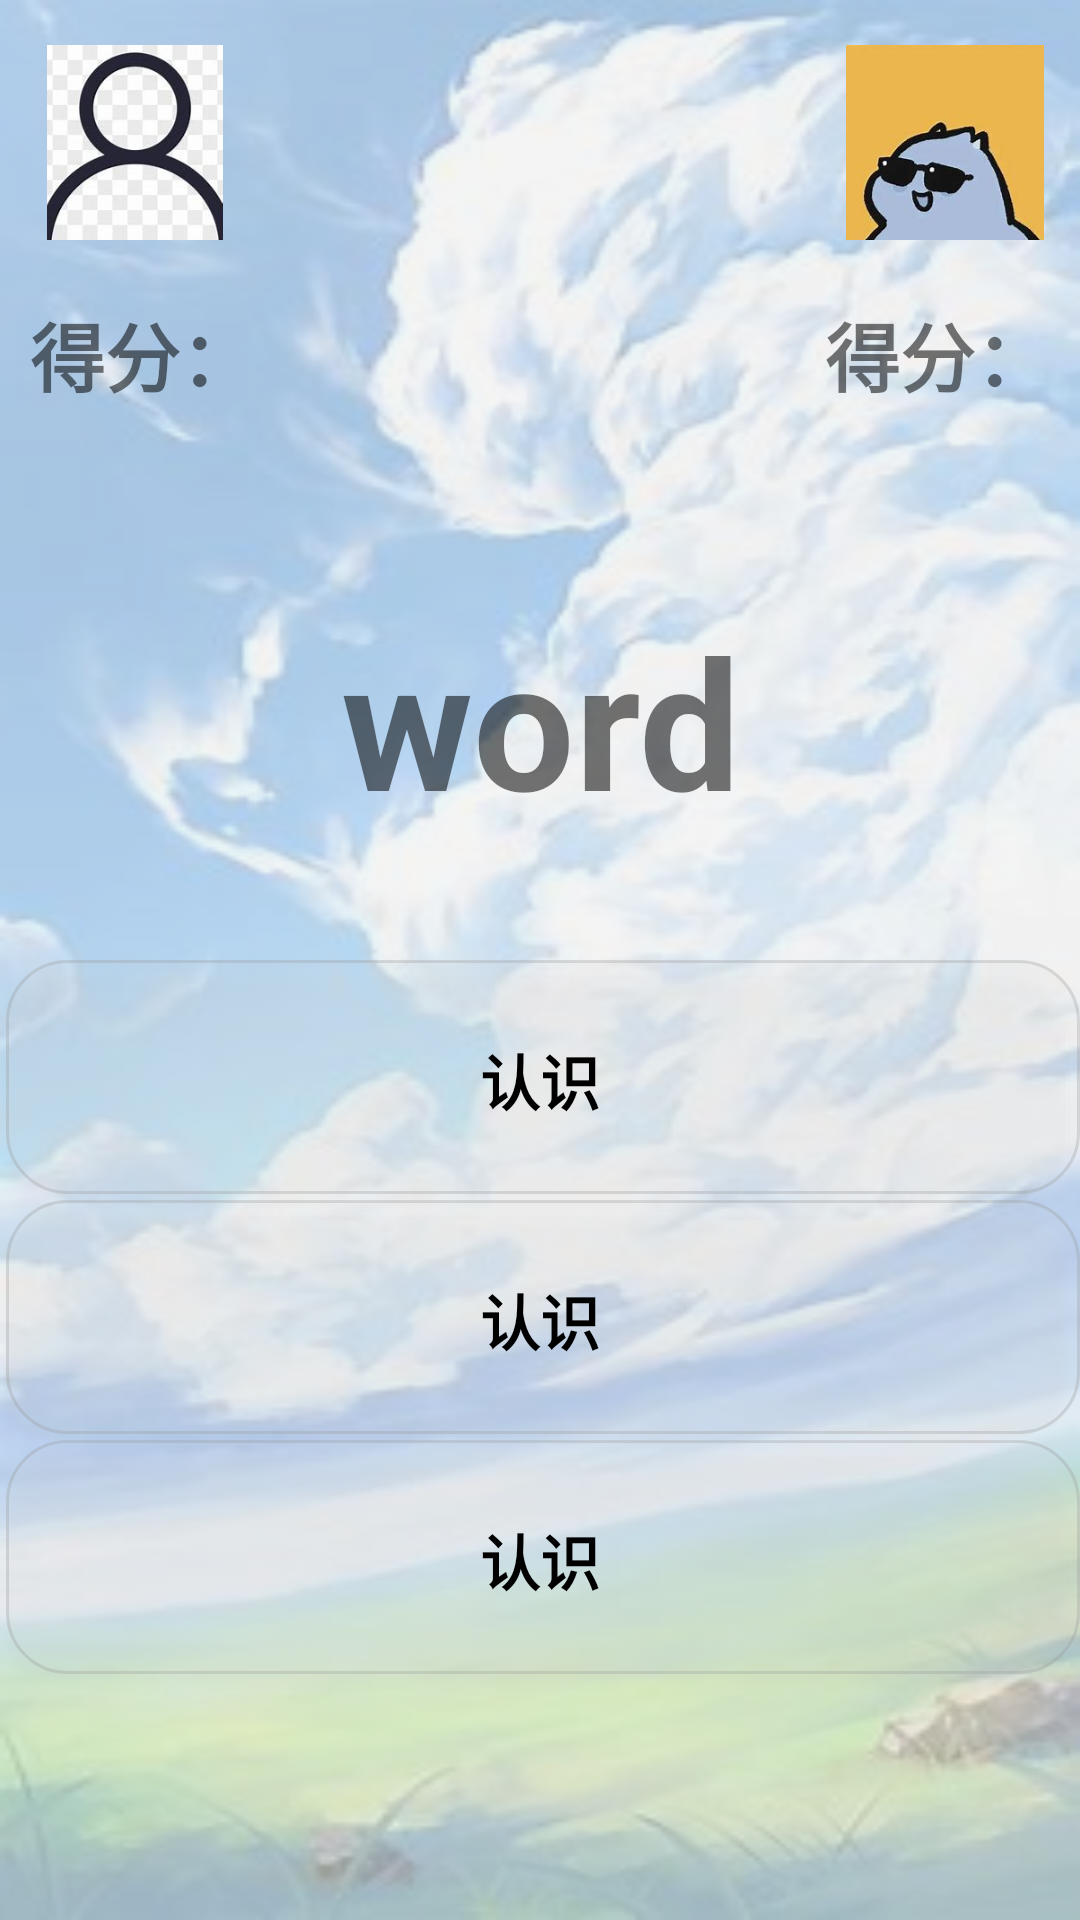

Android layout source for this screen:
<!-- AndroidManifest.xml: application theme Theme.ReciteWord -->
<!-- res/layout/activity_load.xml -->
<?xml version="1.0" encoding="utf-8"?>
<RelativeLayout xmlns:android="http://schemas.android.com/apk/res/android"
    android:layout_width="match_parent"
    android:layout_height="match_parent"
    android:background="@drawable/background_main">

    <LinearLayout
        android:layout_width="match_parent"
        android:layout_height="match_parent"
        android:layout_centerInParent="true"
        android:orientation="vertical"
        android:background="#a0f0f0f0">
        <LinearLayout
            android:layout_width="match_parent"
            android:layout_height="match_parent"
            android:layout_weight="1"
            android:orientation="horizontal">
            <LinearLayout
                android:layout_width="match_parent"
                android:layout_height="match_parent"
                android:layout_weight="1"
                android:orientation="vertical">
                <LinearLayout
                    android:layout_width="match_parent"
                    android:layout_height="match_parent"
                    android:layout_weight="1"
                    android:orientation="horizontal">
                    <LinearLayout
                        android:layout_width="match_parent"
                        android:layout_height="match_parent"
                        android:layout_weight="1"
                        android:orientation="horizontal">

                        <ImageView
                            android:layout_width="match_parent"
                            android:layout_height="match_parent"
                            android:layout_marginTop="10dp"
                            android:layout_gravity="center"
                            android:src="@drawable/icon_face1" />

                    </LinearLayout>
                    <LinearLayout
                        android:layout_width="match_parent"
                        android:layout_height="match_parent"
                        android:layout_weight="1"
                        android:orientation="horizontal">
                    </LinearLayout>
                </LinearLayout>
                <LinearLayout
                    android:layout_width="match_parent"
                    android:layout_height="match_parent"
                    android:layout_weight="1"
                    android:orientation="vertical">
                    <TextView
                        android:id="@+id/user1Score"
                        android:layout_marginTop="20dp"
                        android:layout_marginLeft="10dp"
                        android:layout_width="match_parent"
                        android:layout_height="match_parent"
                        android:layout_weight="1"
                        android:text="得分："
                        android:textSize="25dp"
                        android:textStyle="bold"
                        android:gravity="left"
                        android:layout_centerHorizontal="true"/>
                </LinearLayout>
            </LinearLayout>
            <LinearLayout
                android:layout_width="match_parent"
                android:layout_height="match_parent"
                android:layout_weight="1"
                android:orientation="vertical">
                <LinearLayout
                    android:layout_width="match_parent"
                    android:layout_height="match_parent"
                    android:layout_weight="1"
                    android:orientation="horizontal">
                    <LinearLayout
                        android:layout_width="match_parent"
                        android:layout_height="match_parent"
                        android:layout_weight="1"
                        android:orientation="horizontal">

                    </LinearLayout>
                    <LinearLayout
                        android:layout_width="match_parent"
                        android:layout_height="match_parent"
                        android:layout_weight="1"
                        android:orientation="horizontal">
                        <ImageView
                            android:layout_width="match_parent"
                            android:layout_height="match_parent"
                            android:layout_marginTop="10dp"
                            android:layout_gravity="center"
                            android:src="@drawable/icon_face2" />
                    </LinearLayout>
                </LinearLayout>
                <LinearLayout
                    android:layout_width="match_parent"
                    android:layout_height="match_parent"
                    android:layout_weight="1"
                    android:orientation="vertical">
                    <TextView
                        android:id="@+id/user2Score"
                        android:layout_marginTop="20dp"
                        android:layout_marginRight="10dp"
                        android:layout_width="match_parent"
                        android:layout_height="match_parent"
                        android:layout_weight="1"
                        android:text="得分："
                        android:textSize="25dp"
                        android:textStyle="bold"
                        android:gravity="right"
                        android:layout_centerHorizontal="true"/>
                </LinearLayout>
            </LinearLayout>
        </LinearLayout>
        <LinearLayout
            android:layout_width="match_parent"
            android:layout_height="match_parent"
            android:layout_weight="1"
            android:orientation="vertical">
            <TextView
                android:id="@+id/wordFightText"
                android:layout_width="match_parent"
                android:layout_height="match_parent"
                android:layout_weight="1"
                android:text="word"
                android:textSize="60dp"
                android:textStyle="bold"
                android:gravity="center_vertical|center_horizontal"
                android:layout_centerHorizontal="true"/>

        </LinearLayout>
        <LinearLayout
            android:layout_width="match_parent"
            android:layout_height="match_parent"
            android:layout_weight="1"
            android:orientation="vertical">
            <Button
                android:id="@+id/choose1Button"
                android:layout_width="match_parent"
                android:layout_height="match_parent"
                android:layout_weight="1"
                android:text="认识"
                android:textColor="#ff000000"
                android:textSize="20dp"
                android:textStyle="bold"
                android:background="@drawable/blur_button"/>
            <Button
                android:id="@+id/choose2Button"
                android:layout_width="match_parent"
                android:layout_height="match_parent"
                android:layout_weight="1"
                android:text="认识"
                android:textColor="#ff000000"
                android:textSize="20dp"
                android:textStyle="bold"
                android:background="@drawable/blur_button"/>

        </LinearLayout>
        <LinearLayout
            android:layout_width="match_parent"
            android:layout_height="match_parent"
            android:layout_weight="1"
            android:orientation="vertical">
            <Button
                android:id="@+id/choose3Button"
                android:layout_width="match_parent"
                android:layout_height="match_parent"
                android:layout_weight="1"
                android:text="认识"
                android:textColor="#ff000000"
                android:textSize="20dp"
                android:textStyle="bold"
                android:background="@drawable/blur_button"/>
            <LinearLayout
                android:layout_width="match_parent"
                android:layout_height="match_parent"
                android:layout_weight="1"
                android:orientation="vertical"/>

        </LinearLayout>

    </LinearLayout>

</RelativeLayout>
<!-- resources referenced by this layout -->
<resources>
  <!-- drawable background_main: jpg bitmap (drawable, 18007 bytes) -->
  <!-- drawable blur_button (drawable) -->
  <?xml version="1.0" encoding="utf-8"?>
  <selector xmlns:android="http://schemas.android.com/apk/res/android">
      <item>
          <layer-list>
              <item android:right="5dp" android:top="5dp">
                  <shape>
                      <corners android:radius="20dp" />
                      <solid android:color="#10CCCCCC" />
                  </shape>
              </item>
              <item android:bottom="2dp" android:left="2dp">
                  <shape>
                      <gradient android:angle="270"
                              android:endColor="#10CCCCCC" android:startColor="#20CCCCCC" />
                      <stroke android:width="1dp" android:color="#50999999" />
                      <corners android:radius="20dp" />
                      <padding android:bottom="10dp" android:left="10dp"
                              android:right="10dp" android:top="10dp" />
                  </shape>
              </item>
          </layer-list>
      </item>
  
  </selector>
  <!-- drawable icon_face1: png bitmap (drawable, 7702 bytes) -->
  <!-- drawable icon_face2: png bitmap (drawable, 5846 bytes) -->
  <style name="Theme.ReciteWord" parent="Theme.MaterialComponents.DayNight.Bridge">
          
          <item name="colorPrimary">@color/purple_500</item>
          <item name="colorPrimaryVariant">@color/purple_700</item>
          <item name="colorOnPrimary">@color/white</item>
          
          <item name="colorSecondary">@color/teal_200</item>
          <item name="colorSecondaryVariant">@color/teal_700</item>
          <item name="colorOnSecondary">@color/black</item>
          
          <item name="android:statusBarColor" tools:targetApi="l">?attr/colorPrimaryVariant</item>
          
      </style>
  <color name="purple_500">#00DAEE</color>
  <color name="purple_700">#008A97</color>
  <color name="white">#FFFFFFFF</color>
  <color name="teal_200">#FF03DAC5</color>
  <color name="teal_700">#FF018786</color>
  <color name="black">#FF000000</color>
</resources>
